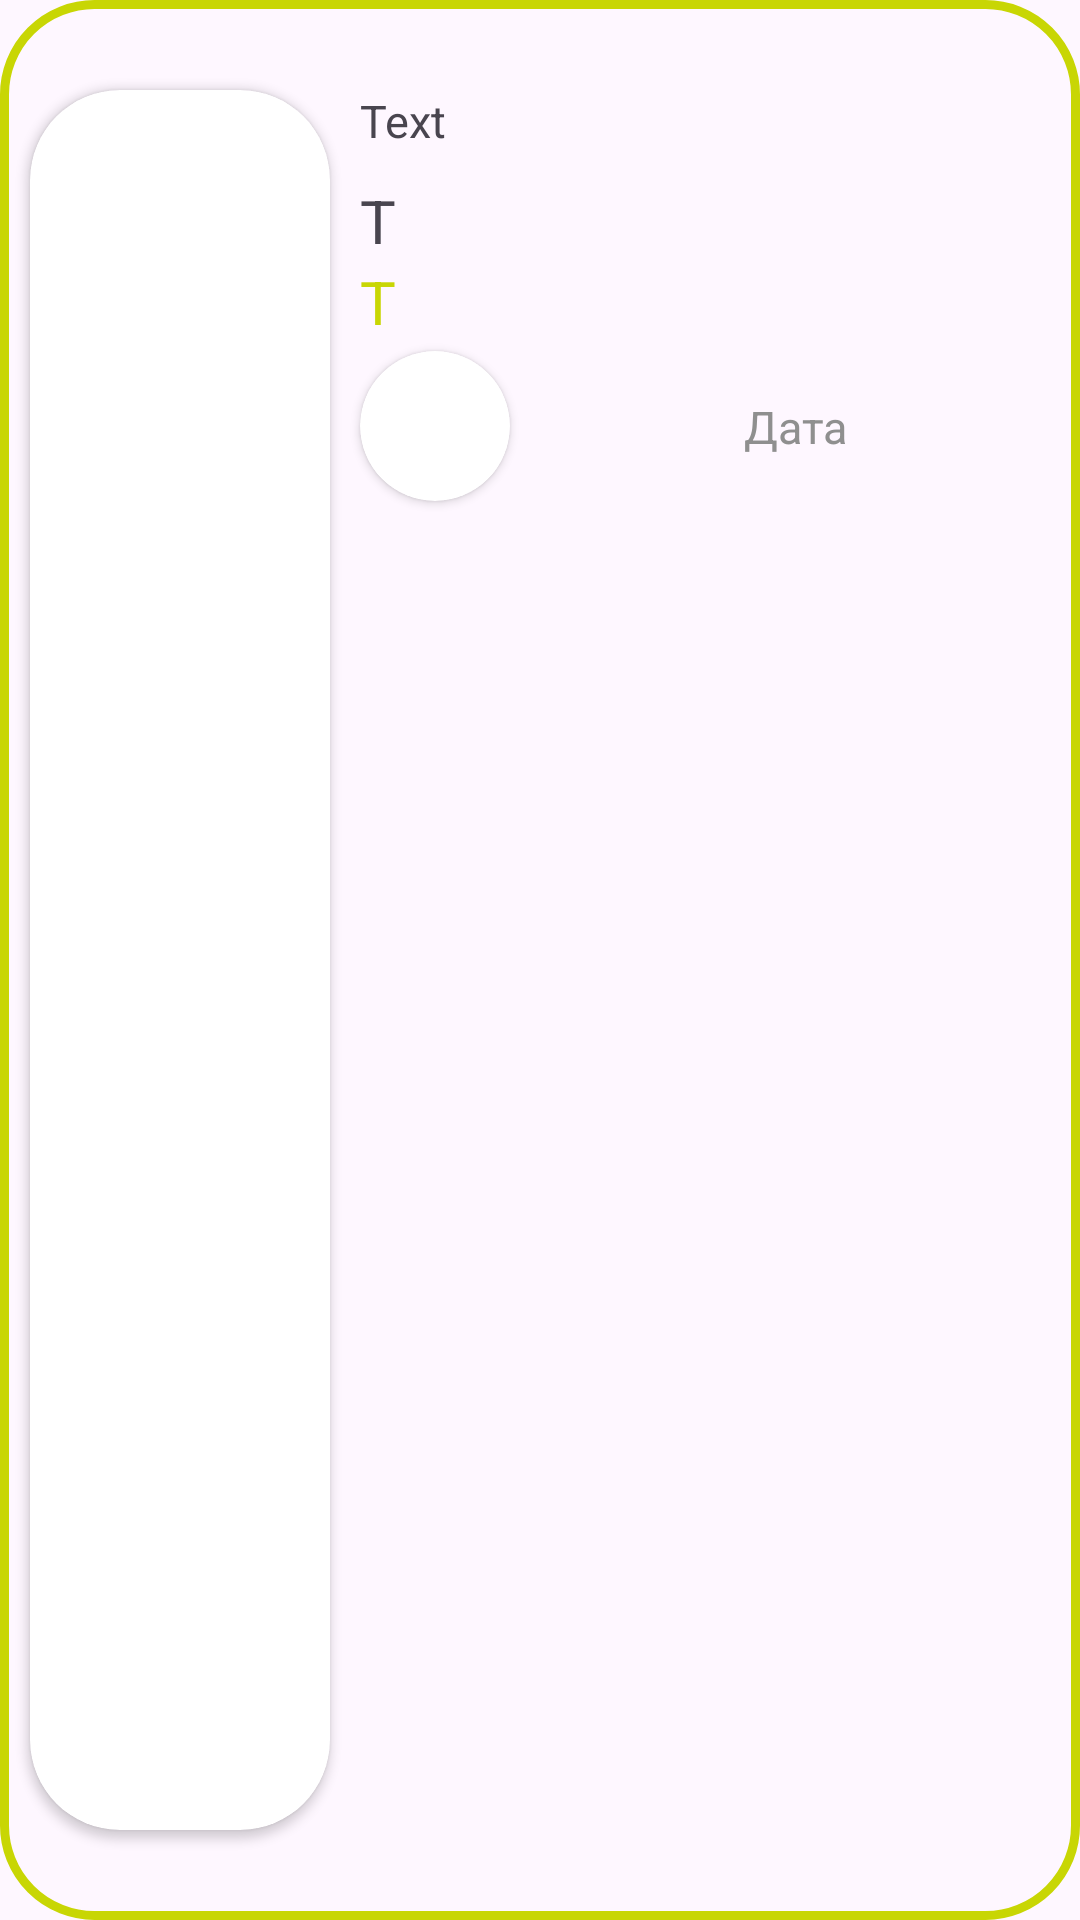

Android layout source for this screen:
<!-- AndroidManifest.xml: application theme Theme.AllSails -->
<!-- res/layout/cart_item_layout.xml -->
<?xml version="1.0" encoding="utf-8"?>
<androidx.constraintlayout.widget.ConstraintLayout xmlns:android="http://schemas.android.com/apk/res/android"
    xmlns:app="http://schemas.android.com/apk/res-auto"
    android:layout_width="match_parent"
    android:layout_height="200dp"
    android:layout_marginHorizontal="10dp"
    android:layout_marginVertical="5dp"
    android:background="@drawable/shop_item_border">

    <androidx.cardview.widget.CardView
        android:id="@+id/cardView4"
        android:layout_width="100dp"
        android:layout_height="match_parent"
        android:layout_marginVertical="30dp"
        android:layout_marginLeft="10dp"
        app:cardCornerRadius="30dp"
        app:layout_constraintBottom_toBottomOf="parent"
        app:layout_constraintStart_toStartOf="parent"
        app:layout_constraintTop_toTopOf="parent">

        <ImageView
            android:id="@+id/cart_item_iv"
            android:layout_width="match_parent"
            android:layout_height="match_parent"
            android:src="@mipmap/ic_launcher" />
    </androidx.cardview.widget.CardView>

    <TextView
        android:id="@+id/cart_item_name"
        android:layout_width="0dp"
        android:layout_height="25dp"
        android:layout_marginLeft="10dp"
        android:text="Text"
        android:textSize="15dp"

        app:layout_constraintEnd_toEndOf="parent"
        app:layout_constraintStart_toEndOf="@+id/cardView4"
        app:layout_constraintTop_toTopOf="@+id/cardView4" />

    <TextView
        android:id="@+id/cart_item_old_price"
        android:layout_width="wrap_content"
        android:layout_height="wrap_content"
        android:text="T"
        android:textSize="20dp"
        android:layout_marginTop="5dp"
        android:layout_marginLeft="10dp"
        app:layout_constraintStart_toEndOf="@+id/cardView4"
        app:layout_constraintTop_toBottomOf="@+id/cart_item_name" />

    <TextView
        android:id="@+id/cart_item_new_price"
        android:layout_width="wrap_content"
        android:layout_height="wrap_content"
        android:text="T"
        android:textSize="20dp"
        android:textColor="#C8D604"
        android:layout_marginLeft="10dp"
        app:layout_constraintRight_toRightOf="parent"
        app:layout_constraintStart_toEndOf="@+id/cardView4"
        app:layout_constraintTop_toBottomOf="@+id/cart_item_old_price" />

    <androidx.cardview.widget.CardView
        android:id="@+id/cardView5"
        android:layout_width="50dp"
        android:layout_height="50dp"
        android:layout_marginLeft="10dp"
        android:layout_marginTop="3dp"
        app:cardCornerRadius="100dp"
        app:layout_constraintStart_toEndOf="@+id/cardView4"
        app:layout_constraintTop_toBottomOf="@+id/cart_item_new_price">

        <ImageView
            android:id="@+id/cart_item_shop"
            android:layout_width="match_parent"
            android:layout_height="match_parent"
            android:src="@mipmap/ic_launcher" />

    </androidx.cardview.widget.CardView>

    <TextView
        android:id="@+id/cart_item_date"
        android:layout_width="0dp"
        android:layout_height="wrap_content"
        android:layout_marginHorizontal="12dp"
        android:text="Дата"
        android:textAlignment="center"
        android:textColor="#8F8F8F"
        android:textSize="15dp"
        app:layout_constraintBottom_toBottomOf="@+id/cardView5"
        app:layout_constraintEnd_toEndOf="parent"
        app:layout_constraintStart_toEndOf="@+id/cardView5"
        app:layout_constraintTop_toTopOf="@+id/cardView5" />

</androidx.constraintlayout.widget.ConstraintLayout>
<!-- resources referenced by this layout -->
<resources>
  <!-- drawable shop_item_border (drawable) -->
  <?xml version="1.0" encoding="utf-8"?>
  <shape xmlns:android="http://schemas.android.com/apk/res/android">
      <stroke android:color="#C8D604" android:width="3dp"/>
      <corners android:radius="30dp"/>
  </shape>
  <style name="Theme.AllSails" parent="Base.Theme.AllSails" />
  <style name="Base.Theme.AllSails" parent="Theme.Material3.DayNight.NoActionBar">
          
          <item name="colorPrimary">#C8D604</item>
      </style>
</resources>
